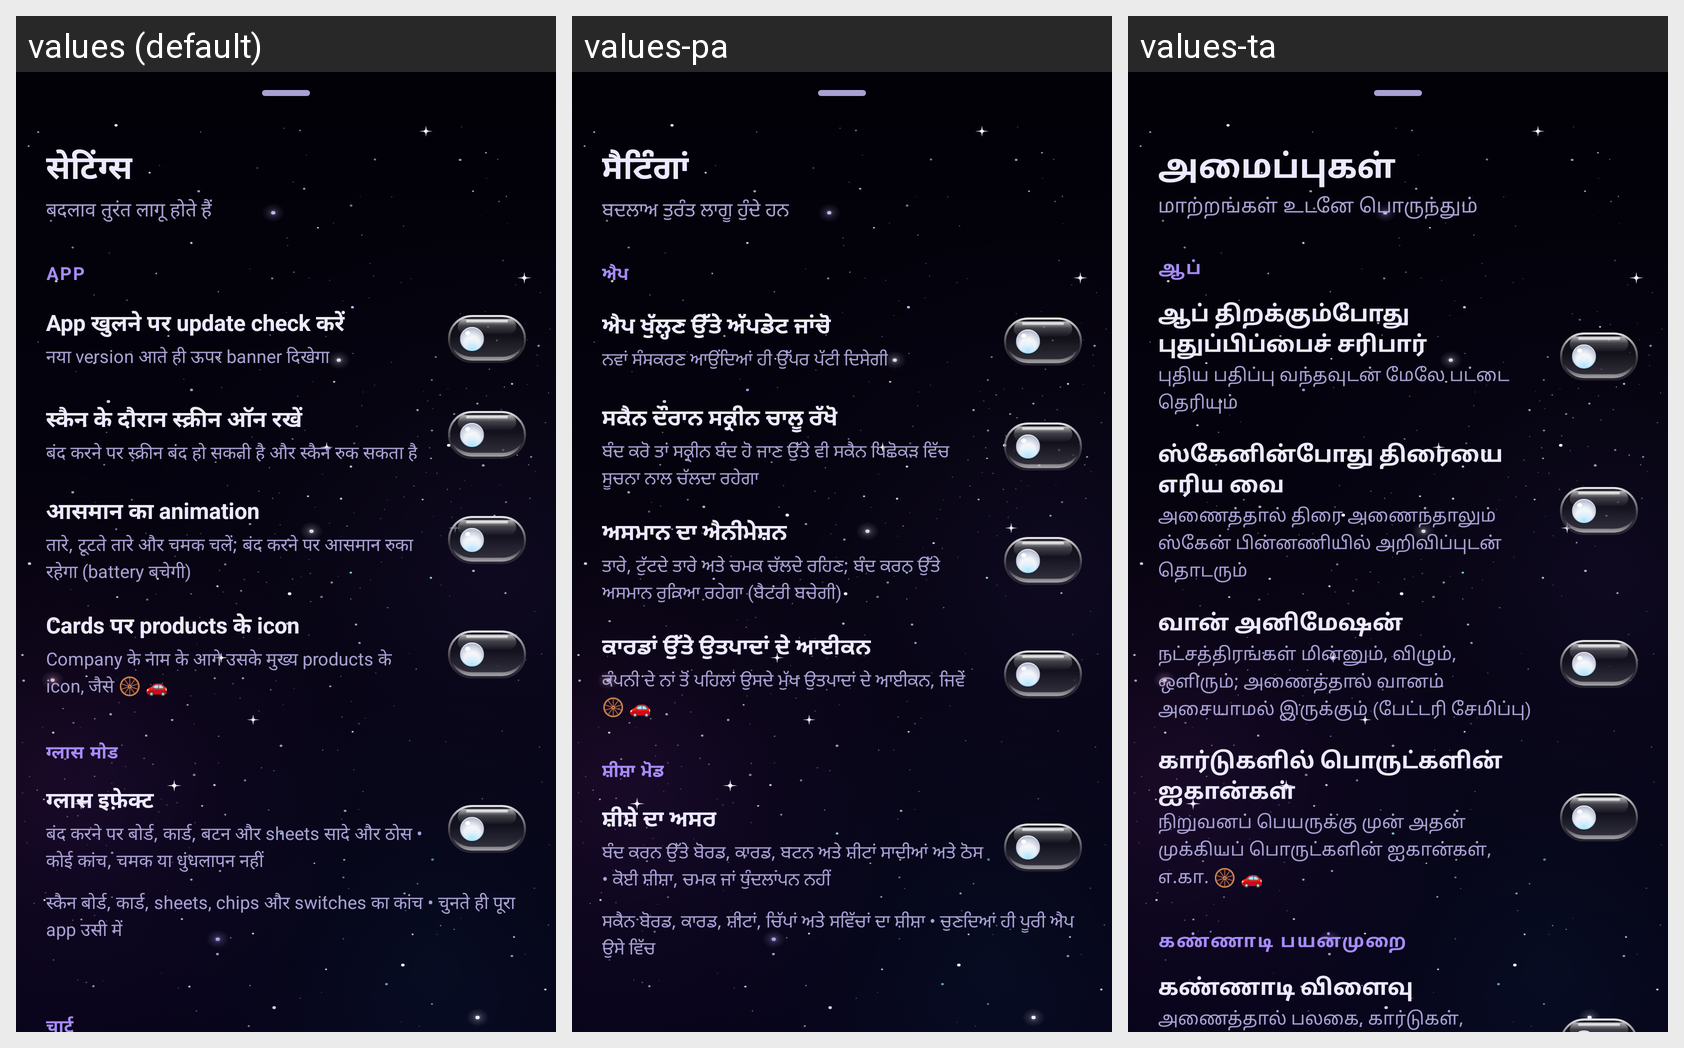

This grid shows one Android layout under several languages. Give, for every string resource on the screen, its name, the default text and each shown locale's text.
Android screen res/layout/sheet_settings.xml rendered under 3 locales, left to right: values (default), values-pa, values-ta. Device: Nexus 5 (rendered at 1080×1920; each locale shown at half size, 540×960, under a caption strip naming it); theme Theme.ShareScan.
Other locales in the repository, not shown: values-bn, values-en, values-gu, values-hi, values-kn, values-ml, values-mr, values-or, values-te.
Strings drawn on this screen, with the default value and each locale's value (text and hints the layout hard-codes, and strings that could not be matched under every locale, appear in the picture but are not listed):

settings_title
  values: सेटिंग्स
  values-pa: ਸੈਟਿੰਗਾਂ
  values-ta: அமைப்புகள்

settings_subtitle
  values: बदलाव तुरंत लागू होते हैं
  values-pa: ਬਦਲਾਅ ਤੁਰੰਤ ਲਾਗੂ ਹੁੰਦੇ ਹਨ
  values-ta: மாற்றங்கள் உடனே பொருந்தும்

settings_section_app
  values: App
  values-pa: ਐਪ
  values-ta: ஆப்

settings_updates
  values: App खुलने पर update check करें
  values-pa: ਐਪ ਖੁੱਲ੍ਹਣ ਉੱਤੇ ਅੱਪਡੇਟ ਜਾਂਚੋ
  values-ta: ஆப் திறக்கும்போது புதுப்பிப்பைச் சரிபார்

settings_updates_body
  values: नया version आते ही ऊपर banner दिखेगा
  values-pa: ਨਵਾਂ ਸੰਸਕਰਣ ਆਉਂਦਿਆਂ ਹੀ ਉੱਪਰ ਪੱਟੀ ਦਿਸੇਗੀ
  values-ta: புதிய பதிப்பு வந்தவுடன் மேலே பட்டை தெரியும்

settings_screen
  values: स्कैन के दौरान स्क्रीन ऑन रखें
  values-pa: ਸਕੈਨ ਦੌਰਾਨ ਸਕ੍ਰੀਨ ਚਾਲੂ ਰੱਖੋ
  values-ta: ஸ்கேனின்போது திரையை எரிய வை

settings_screen_body
  values: बंद करने पर स्क्रीन बंद हो सकती है और स्कैन रुक सकता है
  values-pa: ਬੰਦ ਕਰੋ ਤਾਂ ਸਕ੍ਰੀਨ ਬੰਦ ਹੋ ਜਾਣ ਉੱਤੇ ਵੀ ਸਕੈਨ ਪਿਛੋਕੜ ਵਿੱਚ ਸੂਚਨਾ ਨਾਲ ਚੱਲਦਾ ਰਹੇਗਾ
  values-ta: அணைத்தால் திரை அணைந்தாலும் ஸ்கேன் பின்னணியில் அறிவிப்புடன் தொடரும்

settings_sky
  values: आसमान का animation
  values-pa: ਅਸਮਾਨ ਦਾ ਐਨੀਮੇਸ਼ਨ
  values-ta: வான் அனிமேஷன்

settings_sky_body
  values: तारे, टूटते तारे और चमक चलें; बंद करने पर आसमान रुका रहेगा (battery बचेगी)
  values-pa: ਤਾਰੇ, ਟੁੱਟਦੇ ਤਾਰੇ ਅਤੇ ਚਮਕ ਚੱਲਦੇ ਰਹਿਣ; ਬੰਦ ਕਰਨ ਉੱਤੇ ਅਸਮਾਨ ਰੁਕਿਆ ਰਹੇਗਾ (ਬੈਟਰੀ ਬਚੇਗੀ)
  values-ta: நட்சத்திரங்கள் மின்னும், விழும், ஒளிரும்; அணைத்தால் வானம் அசையாமல் இருக்கும் (பேட்டரி சேமிப்பு)

settings_product_icons
  values: Cards पर products के icon
  values-pa: ਕਾਰਡਾਂ ਉੱਤੇ ਉਤਪਾਦਾਂ ਦੇ ਆਈਕਨ
  values-ta: கார்டுகளில் பொருட்களின் ஐகான்கள்

settings_product_icons_hint
  values: Company के नाम के आगे उसके मुख्य products के icon, जैसे 🛞 🚗
  values-pa: ਕੰਪਨੀ ਦੇ ਨਾਂ ਤੋਂ ਪਹਿਲਾਂ ਉਸਦੇ ਮੁੱਖ ਉਤਪਾਦਾਂ ਦੇ ਆਈਕਨ, ਜਿਵੇਂ 🛞 🚗
  values-ta: நிறுவனப் பெயருக்கு முன் அதன் முக்கியப் பொருட்களின் ஐகான்கள், எ.கா. 🛞 🚗

settings_section_glass
  values: ग्लास मोड
  values-pa: ਸ਼ੀਸ਼ਾ ਮੋਡ
  values-ta: கண்ணாடி பயன்முறை

settings_glass_on
  values: ग्लास इफ़ेक्ट
  values-pa: ਸ਼ੀਸ਼ੇ ਦਾ ਅਸਰ
  values-ta: கண்ணாடி விளைவு

settings_glass_on_body
  values: बंद करने पर बोर्ड, कार्ड, बटन और sheets सादे और ठोस • कोई कांच, चमक या धुंधलापन नहीं
  values-pa: ਬੰਦ ਕਰਨ ਉੱਤੇ ਬੋਰਡ, ਕਾਰਡ, ਬਟਨ ਅਤੇ ਸ਼ੀਟਾਂ ਸਾਦੀਆਂ ਅਤੇ ਠੋਸ • ਕੋਈ ਸ਼ੀਸ਼ਾ, ਚਮਕ ਜਾਂ ਧੁੰਦਲਾਪਨ ਨਹੀਂ
  values-ta: அணைத்தால் பலகை, கார்டுகள், பொத்தான்கள், தாள்கள் எளிமையாக, திடமாக இருக்கும் • கண்ணாடி, பளபளப்பு, மங்கல் இல்லை
